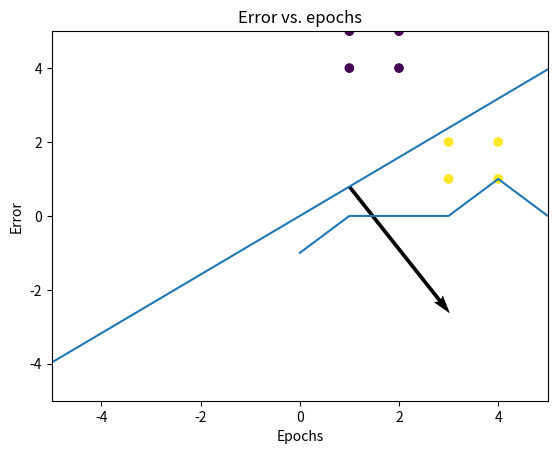
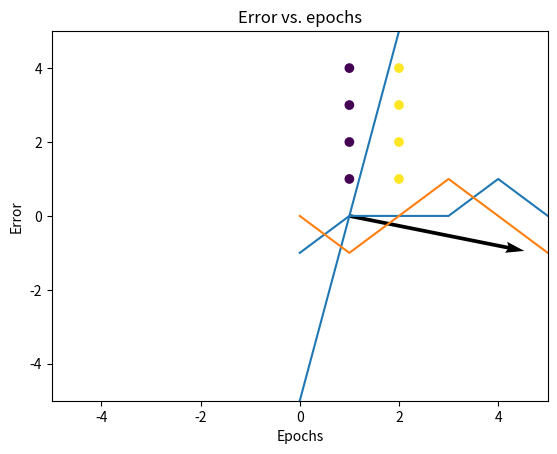
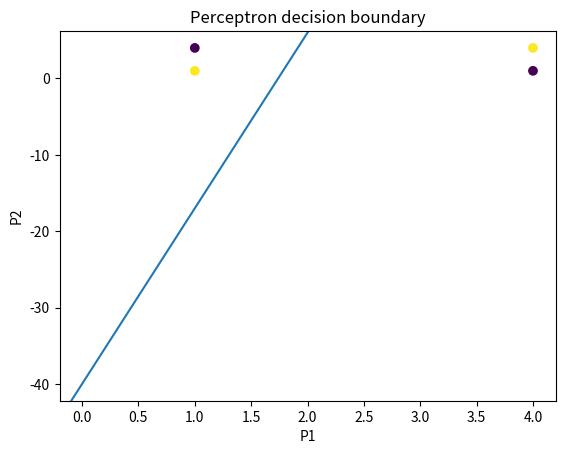
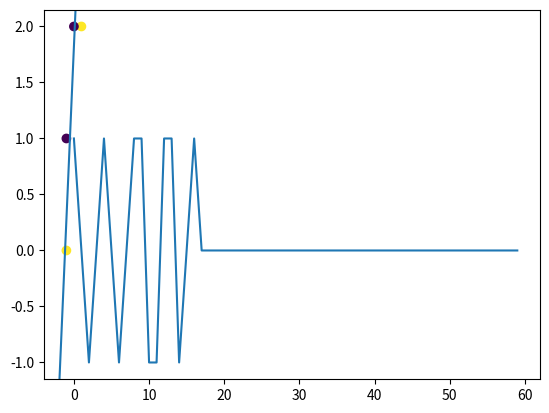

Write Python code to recreate these figures, in order.
#%%
# Question 9:
# i. Write a script to initialize and train a network to solve this ”practical” problem. Hint: Implement the learning rule
import numpy as np

def transfer_function(n):
    if n < 0:
        return 0
    else:
        return 1
    
def perceptron(inputs, labels, n_iter):
    inputs = np.array(inputs * n_iter)
    labels = labels * n_iter
    w_init = np.random.rand(1,2).round(1)
    b_init = 0
    error_list = []
    for i in range(len(inputs)):
        n = np.dot(w_init, inputs[i]) + b_init #n = W*p + b
        a = transfer_function(n) #a = F(n)
        error = labels[i] - a
        error_list.append(error)
        if error == 1:
            w_init = w_init + inputs[i]
            b_init = b_init + error
        elif error == -1:
            w_init = w_init - inputs[i]
            b_init = b_init + error
        elif error == 0:
            w_init = w_init
            b_init = b_init
    return w_init, b_init, error_list

#%%
# ii. Test the resulting weight and bias values against the input vectors.

inputs = [[1,4], [1,5], [2,4], [2,5], [3,1], [3,2], [4,1], [4,2]]
labels = [0,0,0,0,1,1,1,1]

weight, bias, error_list = perceptron(inputs,labels, 2)  

print(f"Resulting weight vector: {weight}", '\n')
print(f"Resulting bias: {bias}", '\n')
print(f"Resulting errors: {error_list}", '\n')

#%%
# iii. Plot error vs epochs and plot the trained network its decision boundary with weight vector and its direction.

import matplotlib.pyplot as plt

#Perceptron decision boundary
p1 = np.array(inputs)[:,0]
p2 = np.array(inputs)[:,1]

p1_w = float(weight[:,0])
p2_w = float(weight[:,1])

db_slope = (-p1_w)/p2_w
db_intercept = (-bias)/p2_w

db_1 = db_slope + db_intercept

fig, ax = plt.subplots()
plt.scatter(p1,p2, c=labels)
plt.quiver(1,db_1, p1_w, p2_w, units = 'xy', scale = 1)
ax.axline((0,db_intercept), slope= db_slope)
plt.title("Perceptron decision boundary")
plt.xlabel("P1")
plt.ylabel("P2")
plt.xlim(-5,5)
plt.ylim(-5,5)
plt.show()

#Error vs. epochs
plt.plot(error_list)
plt.title("Error vs. epochs")
plt.xlabel("Epochs")
plt.ylabel("Error")
plt.show()

#%%
# iv. Alter the input vectors to ensure that the decision boundary of any solution will not intersect one of the original input vectors (i.e., to ensure only robust solutions are found). Then retrain the network.

inputs = [[1,1], [1,2], [1,3], [1,4], [2,1], [2,2], [2,3], [2,4]]
labels = [0,0,0,0,1,1,1,1]

weight, bias, error_list = perceptron(inputs,labels, 100)  

print(f"Resulting weight vector: {weight}", '\n')
print(f"Resulting bias: {bias}", '\n')
print(f"Resulting errors: {error_list}", '\n')

#Perceptron decision boundary of new inputs and labels
p1 = np.array(inputs)[:,0]
p2 = np.array(inputs)[:,1]

p1_w = float(weight[:,0])
p2_w = float(weight[:,1])

db_slope = (-p1_w)/p2_w
db_intercept = (-bias)/p2_w

db_1 = db_slope + db_intercept

fig, ax = plt.subplots()
plt.scatter(p1,p2, c=labels)
plt.quiver(1,db_1, p1_w, p2_w, units ='xy', scale = 1)
ax.axline((0,db_intercept), slope= db_slope)
plt.title("Perceptron decision boundary")
plt.xlabel("P1")
plt.ylabel("P2")
plt.xlim(-5,5)
plt.ylim(-5,5)
plt.show()

#Error vs. epochs of new inputs and labels
plt.plot(error_list)
plt.title("Error vs. epochs")
plt.xlabel("Epochs")
plt.ylabel("Error")
plt.show()

#%%
#Extra: unsolvable problem
new_inputs = [[1,1], [1,4], [4,1], [4,4]]
new_labels = [1,0,0,1]

new_weight, new_bias, new_error_list = perceptron(new_inputs,new_labels,100)

plt.plot(new_error_list)
plt.title("Error vs. epochs")
plt.xlabel("Epochs")
plt.ylabel("Error")
plt.show()

p1 = np.array(new_inputs)[:,0]
p2 = np.array(new_inputs)[:,1]
origin = [0,0]

p1_w = float(new_weight[:,0])
p2_w = float(new_weight[:,1])

db_slope = (-p1_w)/p2_w
db_intercept = (-new_bias)/p2_w

fig, ax = plt.subplots()
plt.scatter(p1,p2, c=new_labels)
ax.axline((0,db_intercept), slope= db_slope)
plt.title("Perceptron decision boundary")
plt.xlabel("P1")
plt.ylabel("P2")
plt.show()

#%%
#Question 6: part v.

q6_v = [[-1,0],[1,2],[-1,1],[0,2]]
q6_v_labels = [1,1,0,0]

q6_v_weight, q6_v_bias, q6_v_error_list = perceptron(q6_v,q6_v_labels,15)

q6_v_p1 = np.array(q6_v)[:,0]
q6_v_p2 = np.array(q6_v)[:,1]
origin = [0,0]

q6_v_p1_w = float(q6_v_weight[:,0])
q6_v_p2_w = float(q6_v_weight[:,1])

q6_v_db_slope = (-q6_v_p1_w)/q6_v_p2_w 
q6_v_db_intercept = (-q6_v_bias)/q6_v_p2_w 

fig, ax = plt.subplots()
plt.scatter(q6_v_p1,q6_v_p2, c=q6_v_labels)
ax.axline((0,q6_v_db_intercept), slope= q6_v_db_slope)
plt.show()

plt.plot(q6_v_error_list)
plt.show()

# %%
